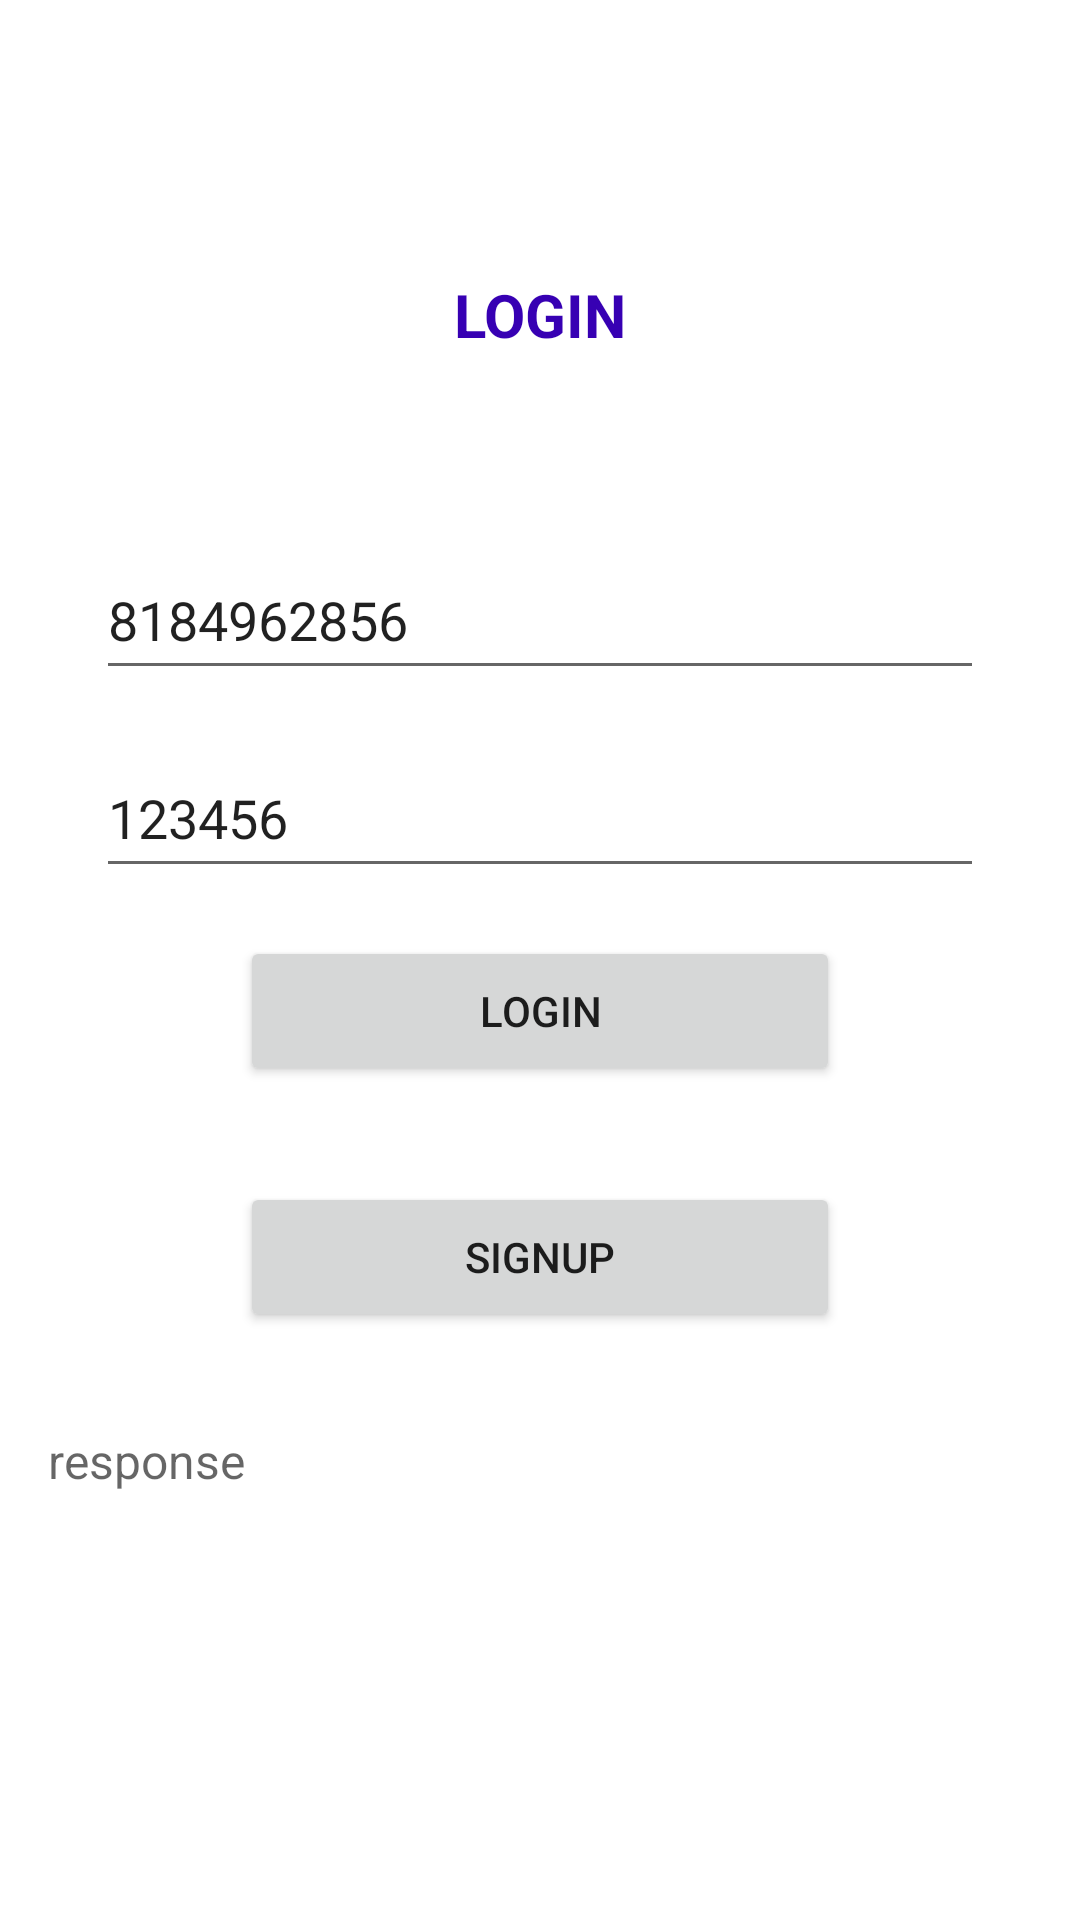

The Android layout XML behind this screen, and the referenced resources:
<!-- AndroidManifest.xml: application theme Theme.ODS7 -->
<!-- res/layout/activity_login_api.xml -->
<?xml version="1.0" encoding="utf-8"?>
<LinearLayout xmlns:android="http://schemas.android.com/apk/res/android"
    xmlns:app="http://schemas.android.com/apk/res-auto"
    xmlns:tools="http://schemas.android.com/tools"
    android:layout_width="match_parent"
    android:layout_height="match_parent"
    android:orientation="vertical"
    tools:context=".LoginApiActivity">


    <TextView
        android:layout_width="match_parent"
        android:layout_height="50dp"
        android:text="LOGIN"
        android:textStyle="bold"
        android:layout_marginTop="80dp"

        android:textColor="@color/purple_700"
        android:gravity="center"
        android:textSize="20sp"/>

    <EditText
        android:id="@+id/em_edt"
        android:layout_width="match_parent"
        android:layout_height="50dp"
        android:layout_marginLeft="32dp"
        android:layout_marginRight="32dp"
        android:layout_marginTop="50dp"
        android:text="8184962856"
        android:hint="Email or Mobile"/>
    <EditText
        android:id="@+id/pass_edt"
        android:layout_width="match_parent"
        android:layout_height="50dp"
        android:hint="Password"
        android:text="123456"
        android:layout_marginLeft="32dp"
        android:layout_marginRight="32dp"
        android:layout_marginTop="16dp"/>

    <Button
        android:layout_width="200dp"
        android:layout_height="50dp"
        android:layout_gravity="center"
        android:layout_margin="16dp"
        android:text="LOGIN"

        android:id="@+id/login"/>
    <Button
        android:layout_width="200dp"
        android:layout_height="50dp"
        android:layout_gravity="center"
        android:layout_margin="16dp"
        android:text="Signup"
        android:id="@+id/signup"/>

    <TextView
        android:layout_width="wrap_content"
        android:layout_height="wrap_content"
        android:layout_margin="16dp"
        android:hint="response"
        android:textSize="16sp"
        android:id="@+id/response_text"/>

</LinearLayout>
<!-- resources referenced by this layout -->
<resources>
  <style name="Theme.ODS7" parent="Theme.MaterialComponents.DayNight.DarkActionBar">
          
          <item name="colorPrimary">@color/purple_500</item>
          <item name="colorPrimaryVariant">@color/purple_700</item>
          <item name="colorOnPrimary">@color/white</item>
          
          <item name="colorSecondary">@color/teal_200</item>
          <item name="colorSecondaryVariant">@color/teal_700</item>
          <item name="colorOnSecondary">@color/black</item>
          
          <item name="android:statusBarColor" tools:targetApi="l">?attr/colorPrimaryVariant</item>
          
      </style>
  <!-- not gathered from this repository: default colours our renderer supplied (Android Studio template values) -->
  <color name="purple_500">#FF6200EE</color>
  <color name="purple_700">#FF3700B3</color>
  <color name="teal_200">#FF03DAC5</color>
  <color name="teal_700">#FF018786</color>
  <color name="black">#FF000000</color>
  <color name="white">#FFFFFFFF</color>
</resources>
